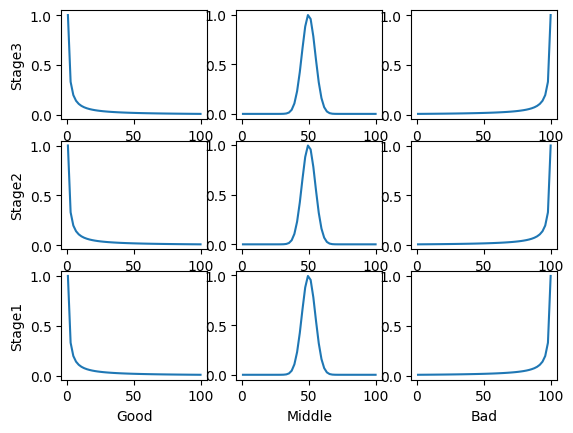

Write the Python code that produced this figure.
import matplotlib.pyplot as plt
import numpy as np
from pylab import mpl

mpl.rcParams['font.sans-serif'] = ['FangSong'] # 指定默认字体
mpl.rcParams['axes.unicode_minus'] = False # 解决保存图像是负号'-'显示为方块的问题

x = np.linspace(1,100)

y1 = 1 / x
y2 = np.exp(-((x-50)**2)/50)
y3 = 1 / (101-x)

stage = ['Stage3', 'Stage2', 'Stage1']
level = ['Good', 'Middle', 'Bad']

for i in range(3):
    for j in range(3):
        plt.subplot(331 + (3*i + j))
        plt.plot(x,eval('y' + str(j+1)))
        if j == 0:
            plt.ylabel(stage[i])
        if i == 2:
            plt.xlabel(level[j])

plt.show()